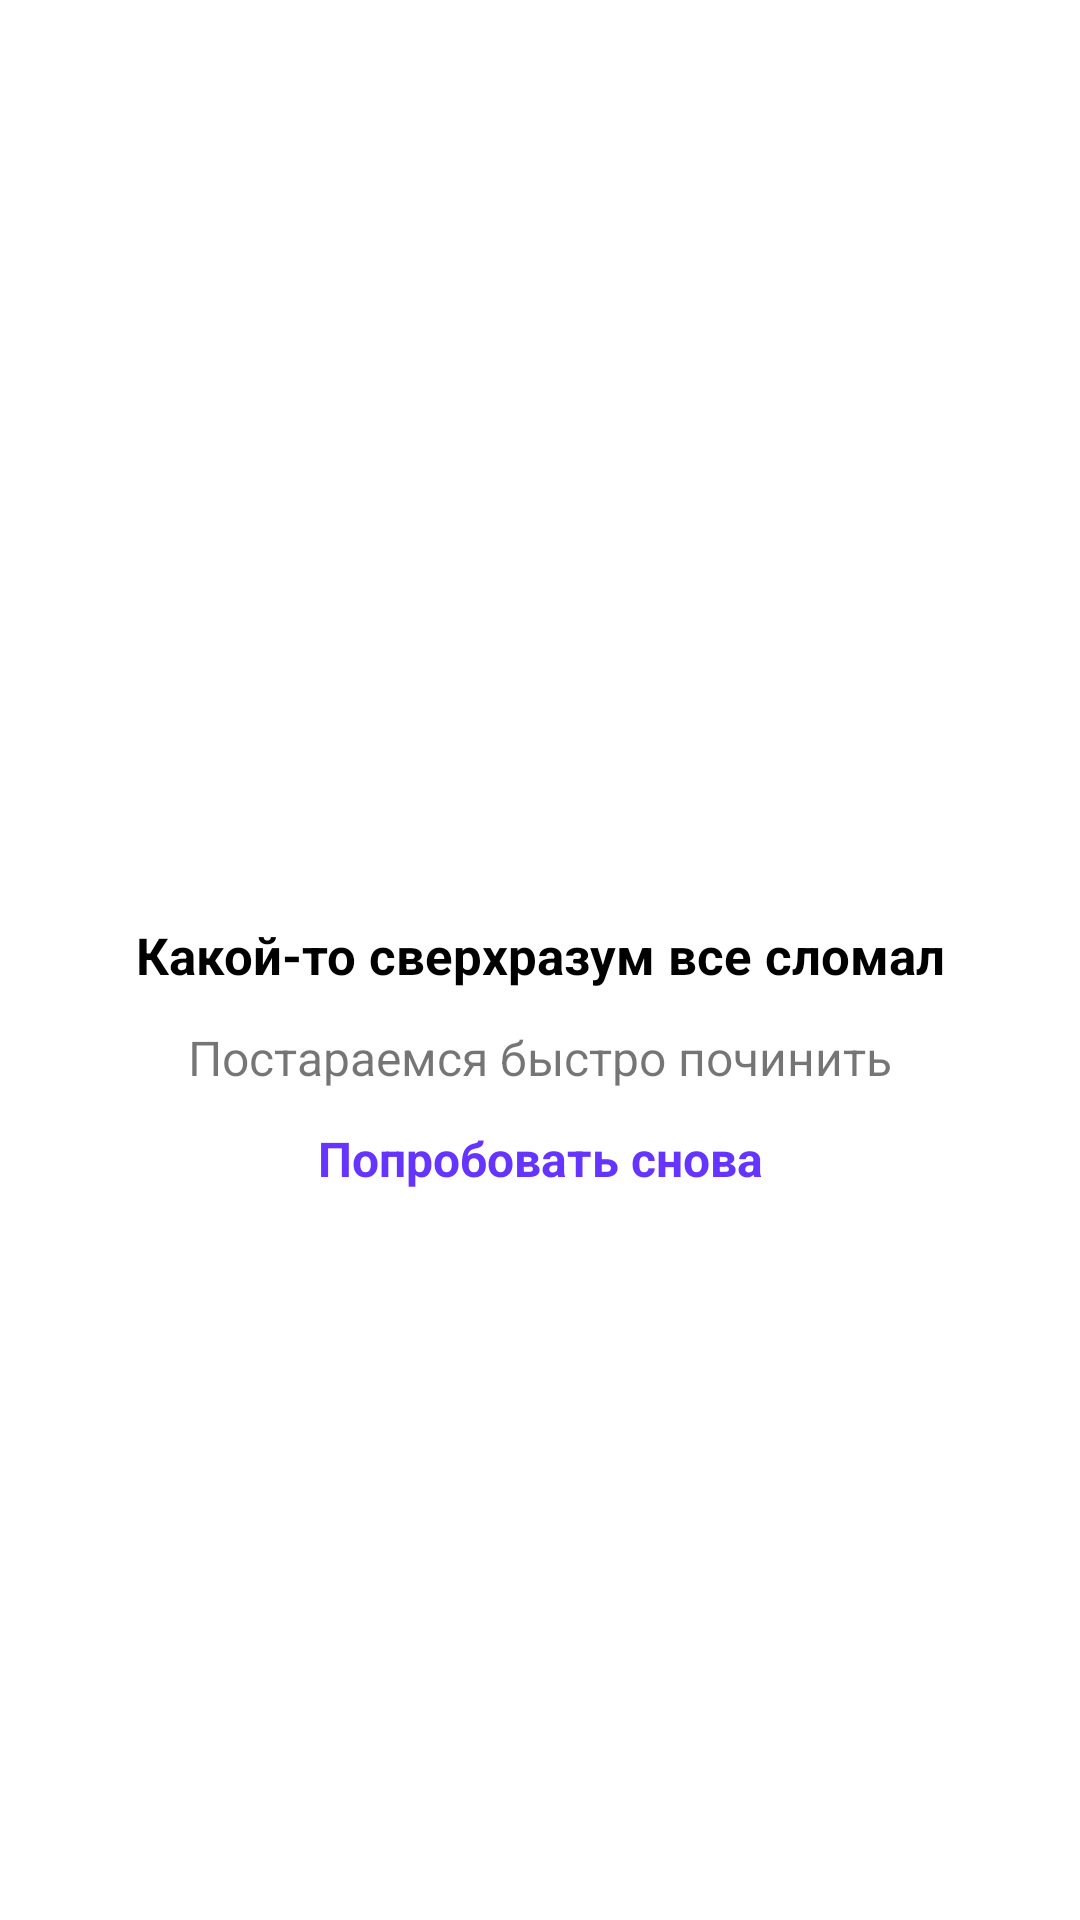

Produce the Android XML layout that renders to this screen, including the resource entries it uses.
<!-- AndroidManifest.xml: application theme Theme.AppCompat.Light.DarkActionBar -->
<!-- res/layout/fragment_failure.xml -->
<?xml version="1.0" encoding="utf-8"?>
<androidx.constraintlayout.widget.ConstraintLayout xmlns:android="http://schemas.android.com/apk/res/android"
    xmlns:app="http://schemas.android.com/apk/res-auto"
    xmlns:tools="http://schemas.android.com/tools"
    tools:context=".ui.error.ErrorFragment"
    android:layout_width="match_parent"

    android:layout_height="match_parent"
    android:background="#FFFFFF">

    <androidx.constraintlayout.widget.ConstraintLayout
        android:id="@+id/constraintLayout"
        android:layout_width="0dp"
        android:layout_height="wrap_content"
        android:layout_marginStart="32dp"
        android:layout_marginEnd="32dp"
        app:layout_constraintBottom_toBottomOf="parent"
        app:layout_constraintEnd_toEndOf="parent"
        app:layout_constraintStart_toStartOf="parent"
        app:layout_constraintTop_toTopOf="parent">

        <ImageView
            android:id="@+id/imageView2"
            android:layout_width="56dp"
            android:layout_height="56dp"
            app:layout_constraintEnd_toEndOf="parent"
            app:layout_constraintStart_toStartOf="parent"
            app:layout_constraintTop_toTopOf="parent"
            app:srcCompat="@drawable/ic_error" />

        <TextView
            android:id="@+id/textView"
            android:layout_width="wrap_content"
            android:layout_height="wrap_content"
            android:layout_marginTop="8dp"
            android:text="Какой-то сверхразум все сломал"
            android:textColor="#000000"
            android:textSize="17sp"
            android:textStyle="bold"
            app:layout_constraintEnd_toEndOf="parent"
            app:layout_constraintStart_toStartOf="parent"
            app:layout_constraintTop_toBottomOf="@+id/imageView2" />

        <TextView
            android:id="@+id/textView2"
            android:layout_width="wrap_content"
            android:layout_height="wrap_content"
            android:layout_marginTop="12dp"
            android:text="Постараемся быстро починить"
            android:textSize="16sp"
            app:layout_constraintEnd_toEndOf="parent"
            app:layout_constraintStart_toStartOf="parent"
            app:layout_constraintTop_toBottomOf="@+id/textView" />

        <TextView
            android:id="@+id/textView3"
            android:layout_width="wrap_content"
            android:layout_height="wrap_content"
            android:layout_marginTop="12dp"
            android:text="Попробовать снова"
            android:textColor="#6534FF"
            android:textSize="16sp"
            android:textStyle="bold"
            app:layout_constraintEnd_toEndOf="parent"
            app:layout_constraintStart_toStartOf="parent"
            app:layout_constraintTop_toBottomOf="@+id/textView2" />

    </androidx.constraintlayout.widget.ConstraintLayout>

</androidx.constraintlayout.widget.ConstraintLayout>
<!-- resources referenced by this layout -->
<resources>

</resources>
